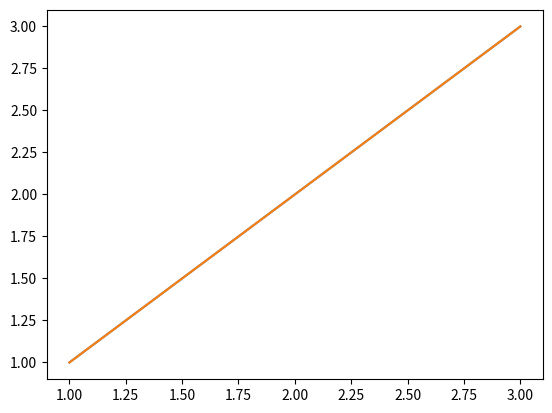
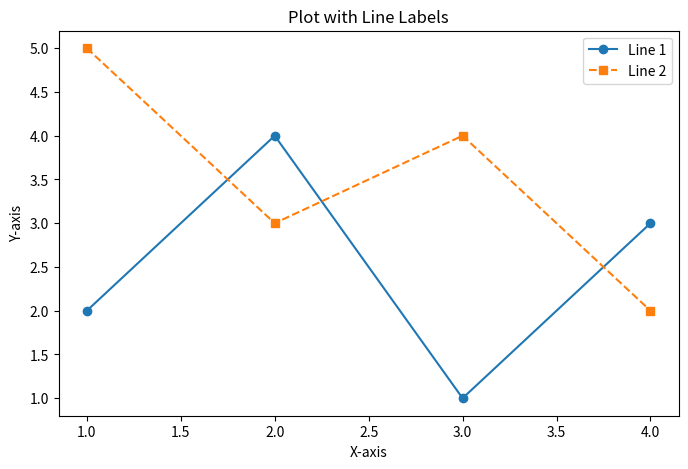

Python code for these plots, in order:
a="1"
int(a)
print(type(a))

gr_rate = ["1", "3"]
gr_rate, gr_tu = gr_rate
print(gr_rate, gr_tu)
class TimeAmount:
    def __init__(self, quantity:float, unit:str):
        self.quantity = quantity
        self.unit = unit
    
    def convert(self, to_unit: str):
        self.unit = "10000"
    
    def get_quantity(self):
        return self.quantity
    
    def get_unit(self):
        return self.unit
    
growth_rate = TimeAmount(1, "1")
projection_time = TimeAmount(1, "1")
growth_rate, projection_time.convert("1")
print(growth_rate.get_unit())
print(growth_rate.get_quantity)

q = 100
q /= 100
print(q)

def return_list():
    return [1, 2, 3]

a = return_list()
print(type(a))

projection_time = None
if projection_time:
    print("o")

def test (a, b, c):
    print(a, b, c)

l = [12, 12, 14]
test(*l)
import matplotlib.pyplot as plt
import numpy as np
def show_graph(x_values:list[list], y_values:list[list], graph_type:str = "line"):
    for i in range(len(x_values)):
        x = np.array(x_values[i])
        y = np.array(y_values[i])
        if graph_type == "line": plt.plot(x, y)
        elif graph_type == "bar": plt.bar(x, y)
    plt.show()
show_graph([[1, 2, 3], [1, 2, 3]], [[1, 2, 3], [1, 2, 3]], "line")

import matplotlib.pyplot as plt

# Data points
x = [1, 2, 3, 4]
y1 = [2, 4, 1, 3]
y2 = [5, 3, 4, 2]

# Create figure to avoid overlap issues
plt.figure(figsize=(8, 5))

# Plot the lines with labels
plt.plot(x, y1, label='Line 1', marker='o', linestyle='-')
plt.plot(x, y2, label='Line 2', marker='s', linestyle='--')

# Label axes and title
plt.xlabel('X-axis')
plt.ylabel('Y-axis')
plt.title('Plot with Line Labels')

# Ensure the legend is properly displayed
plt.legend(loc='best')

# Show the plot
plt.show()

def myfunction(a, b): # this defines a function. a and b are parameters (what you feed to the function to do stuff for you)
    c = a + b
    d = a - b
    return c, d # this returns c and d

c, d = myfunction(1, 2) # this will set c to 3 as 1 + 2 = 3. This will also set d to -1 as 1 - 2 = -1
print(c) # this will print 3
print(d) # this will print -1

def naive_model_calculation(population, blah, stuff):
    return blah # do calculations

blah = naive_model_calculation(1, 2, 3)
